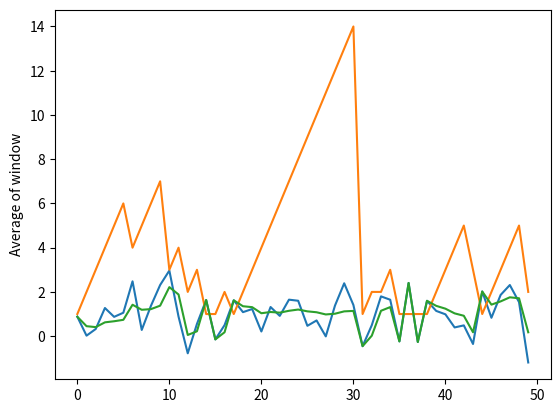

This figure's Python source:
# -*- coding: utf-8 -*-
"""Assignment2.ipynb

Automatically generated by Colaboratory.

Original file is located at
    https://colab.research.google.com/<link-removed>

# ADWIN: Adaptive windowing algorithm

ADWIN is designed to deal with data that is constantly changing over time. Handeling this real-time data requires the implementation of techniques to be accurate and efficient.

ADWIN generates a window of variable size that grows when the data does not change and shrinks when the data change abruptly. Hence, the algorithm provides more accuracy for time slots when the data is constant and adaptation when there is evident changes.

## Dependencies

Used Libraries:

* Numpy
* Math
* Matplotlib
"""

import numpy as np
import math
import matplotlib.pyplot as plt

"""## Input: Confidence value and sequence

As input the algorithm takes a sequence of random values generated from a distribution. In this case, a normal distribution with ***mu*** average and ***sigma*** deviation was used.

The algorithm also takes as input the desired confidence. Default ***confidence = 0.95***
"""

confidence = 0.95
mu, sigma = 1, 0.8
seq = sigma * np.random.randn(50) + mu
# seq = np.array([0,0,0,0,0,0,0,0,0,0,0,0,0,0,0,0,0,0,0,0,0,0,0,0,0,0,0,0,0,0,0,0,0,0,1,1,1,1,1,1,1,1,1,1,1,1,1,1,1,1,1,1,1,1])

"""## Functions

Three functions are implemented:
* ***average***: Calcualtes the average of a given list.
* ***harmonic_mean***: Calculate the harmonic mean given two values.
* ***e_cut***: Calculates the limit threshold that determines when two subwindows are anough distinct.
"""

def average(l):
  return sum(l) / len(l)

def harmonic_mean(a, b):
  return 1/((1/a) + (1/b))

def e_cut(m, n, confidence):
  return math.sqrt((1/(2*m)) * math.log(4 * n / confidence))

"""### ADWIN implementation

*texto en cursiva*

1. The window ***w*** is initialized as a list with the first element of the sequence. The lists that store the average of the window values and the size of the windows are also initialized with the corresponding values.

2. New element of the sequence is added to the window.

3. The window is subdivided in two subwindows W1 and W0. Initially W1 contains all elements. In every iteration the oldest element in W1 is trasnfered to W0.

4. The ***e_cut*** is calculated for every subdivision.

5. If the absolute value of the average of the differences of both subwindows is higher than the threshold ***e_cut*** the older subwindow is dropped.
"""

w = []
avg = []
size_w = []

w.append(seq[0])
size_w.append(len(w))
avg.append(w[0])

for i in range(1, len(seq)):
  w.append(seq[i])
  n = len(w)
  for j in range(1, len(w)):
    w0 = w[:j]
    w1 = w[j:]
    m = harmonic_mean(len(w0), len(w1))
    e_c = e_cut(m, n, confidence)
    if abs(average(w0) - average(w1)) >= e_c:
      w = w1
      break
  avg.append(average(w))
  size_w.append(len(w))

"""## Plots

### Plot 1: Sequence
"""

plt.plot(seq)
plt.ylabel('Sequence')
plt.show()

"""### Plot 2: Window size"""

plt.plot(size_w)
plt.ylabel('Window size')
plt.show()

"""###Plot 3: Average of values within the window"""

plt.plot(avg)
plt.ylabel('Average of window')
plt.show()